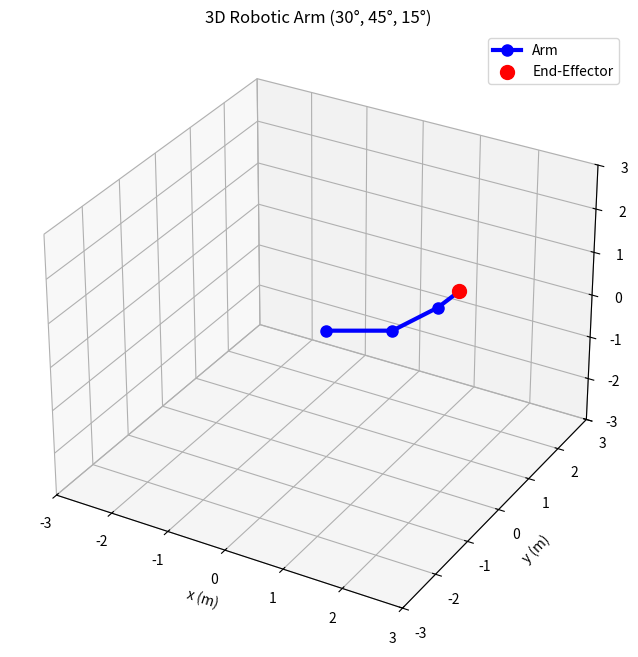

Reproduce this figure in Python.
import numpy as np
import matplotlib.pyplot as plt
from mpl_toolkits.mplot3d import Axes3D

# 1. Define the DH transformation function #
def dh_transform(theta, d, a, alpha):
    """
    Returns a 4x4 homogeneous transformation matrix from DH parameters.
    theta: joint angle (in degrees)
    d: link offset
    a: link length
    alpha: link twist (in degrees)
    """
    theta_rad = np.radians(theta)
    alpha_rad = np.radians(alpha)

    matrix = np.array([
        [np.cos(theta_rad), -np.sin(theta_rad) * np.cos(alpha_rad), np.sin(theta_rad) * np.sin(alpha_rad), a * np.cos(theta_rad)],
        [np.sin(theta_rad),  np.cos(theta_rad) * np.cos(alpha_rad), -np.cos(theta_rad) * np.sin(alpha_rad), a * np.sin(theta_rad)],
        [0,                  np.sin(alpha_rad),                     np.cos(alpha_rad),                     d],
        [0,                  0,                                     0,                                     1]
    ])
    return matrix

# 2. Define the forward kinematics function #
def forward_kinematics(joint_angles, dh_table):
    """
    Calculates the end-effector position given joint angles and a DH table.
    joint_angles: list of angles (in degrees) for each joint.
    dh_table: list of rows, each row is [theta, d, a, alpha].
    """
    T = np.eye(4)

    for i, (theta, d, a, alpha) in enumerate(dh_table):
        T_i = dh_transform(joint_angles[i], d, a, alpha)
        T = np.matmul(T, T_i)

    return T

# 3. 3D visualisation #
def plot_arm_3d(joint_angles, dh_table, title="3D Robotic Arm"):
    """
    Plots the robotic arm in 3D using matplotlib.
    joint_angles: list of angles (in degrees) for each joint.
    dh_table: list of rows, each row is [theta, d, a, alpha].
    """
    T = np.eye(4)
    positions = [(0, 0, 0)]

    for i, (theta, d, a, alpha) in enumerate(dh_table):
        T_i = dh_transform(joint_angles[i], d, a, alpha)
        T = np.matmul(T, T_i)
        x, y, z = T[0, 3], T[1, 3], T[2, 3]
        positions.append((x, y, z))

    xs, ys, zs = zip(*positions)

    fig = plt.figure(figsize=(8, 8))
    ax = fig.add_subplot(111, projection='3d')

    ax.plot(xs, ys, zs, 'o-', markersize=8, linewidth=3, color='blue', label='Arm')
    ax.scatter(xs[-1], ys[-1], zs[-1], color='red', s=100, label='End-Effector')
    ax.set_xlim(-3, 3)
    ax.set_ylim(-3, 3)
    ax.set_zlim(-3, 3)
    ax.set_xlabel('x (m)')
    ax.set_ylabel('y (m)')
    ax.set_zlabel('z (m)')
    ax.set_title(title)
    ax.legend()
    plt.show()


# 4. Tests


# 2D Planar Arm
dh_table_2d = [
    [0, 0, 1.0, 0],
    [0, 0, 1.0, 0],
    [0, 0, 0.5, 0]
]
joint_angles_2d = [30, 45, 15]
T = forward_kinematics(joint_angles_2d, dh_table_2d)
print("2D Arm (30°, 45°, 15°):", T[0:3, 3])

# 3D Arm with Twists
dh_table_3d = [
    [0, 0, 1.0, 0],
    [0, 0, 1.0, 90],
    [0, 0, 0.5, 0]
]
joint_angles_3d = [30, 45, 15]
T = forward_kinematics(joint_angles_3d, dh_table_3d)
print("3D Arm (30°, 45°, 15°):", T[0:3, 3])

# 4D Arm with Twists
dh_table_4d = [
    [0, 0, 1.0, 0],
    [0, 0, 1.0, 90],
    [0, 0, 0.5, 0],
    [0, 0, 0.3, -90]
]
joint_angles_4d = [0, 0, 0, 0]
T = forward_kinematics(joint_angles_4d, dh_table_4d)
print("4D Arm (0°, 0°, 0°, 0°):", T[0:3, 3])

# 4D Arm with non-zero angles
joint_angles_4dof = [30, 45, 15, -30]
T = forward_kinematics(joint_angles_4dof, dh_table_4d)
print("4D Arm (30°, 45°, 15°, -30°):", T[0:3, 3])

# Visualise 3D Arm
plot_arm_3d(joint_angles_3d, dh_table_3d, title="3D Robotic Arm (30°, 45°, 15°)")
